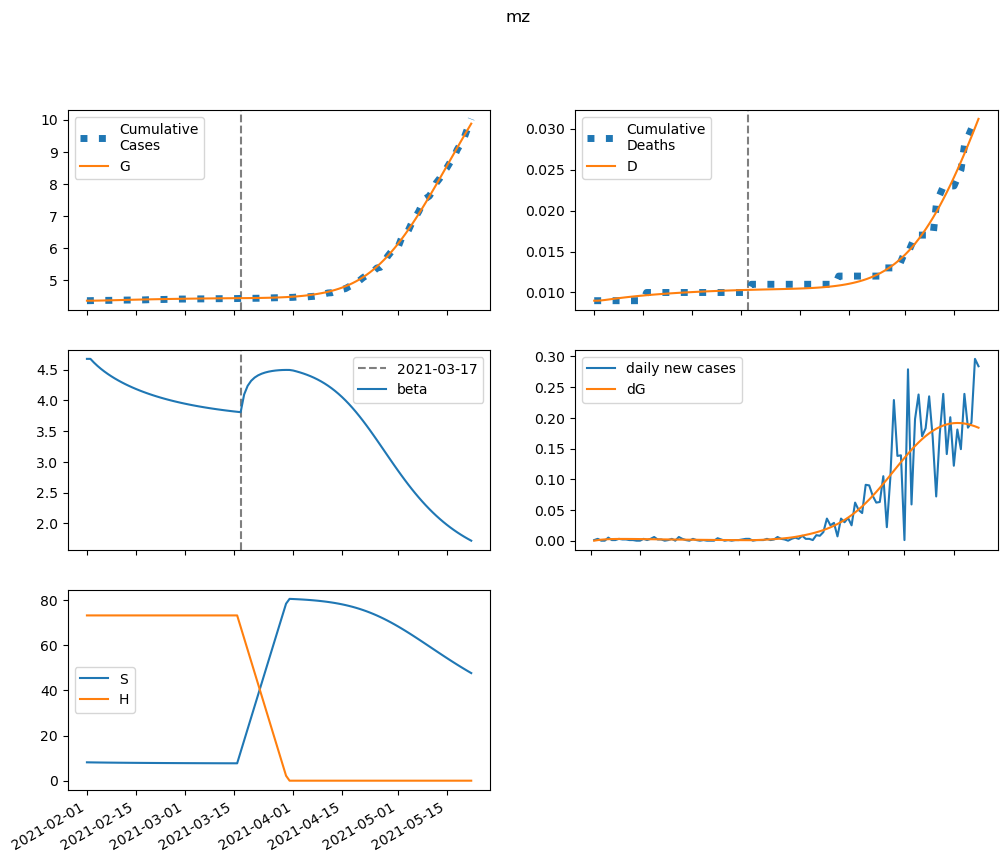

Source data for this figure (header and first rows):
series, 2021-02-01, 2021-02-02, 2021-02-03, 2021-02-04, 2021-02-05, 2021-02-06, 2021-02-07, 2021-02-08, 2021-02-09, 2021-02-10, 2021-02-11, 2021-02-12, 2021-02-13, 2021-02-14, 2021-02-15, 2021-02-16, 2021-02-17, 2021-02-18, 2021-02-19, 2021-02-20, 2021-02-21, 2021-02-22, 2021-02-23
S, 8137, 8112, 8089, 8068, 8049, 8030, 8013, 7997, 7981, 7967, 7952, 7939, 7926, 7914, 7902, 7891, 7880, 7869, 7859, 7850, 7840, 7831, 7823
E, 0.0, 24.72, 42.39, 54.79, 63.27, 68.83, 72.22, 74.01, 74.62, 74.36, 73.47, 72.14, 70.5, 68.65, 66.66, 64.59, 62.48, 60.36, 58.26, 56.18, 54.15, 52.16, 50.23
I, 135.6, 124.7, 115.7, 108, 101.5, 95.75, 90.7, 86.2, 82.12, 78.39, 74.95, 71.75, 68.76, 65.95, 63.29, 60.76, 58.36, 56.07, 53.89, 51.8, 49.79, 47.87, 46.03
A, 577.7, 539, 507, 480, 456.8, 436.5, 418.5, 402.3, 387.4, 373.6, 360.7, 348.6, 337, 325.9, 315.3, 305.1, 295.2, 285.6, 276.3, 267.3, 258.6, 250.1, 241.9
IH, 0.0, 5.429, 8.012, 9.085, 9.376, 9.274, 8.989, 8.629, 8.248, 7.873, 7.515, 7.178, 6.863, 6.568, 6.292, 6.031, 5.786, 5.553, 5.332, 5.122, 4.921, 4.729, 4.546
IN, 5.443, 10.52, 14.83, 18.48, 21.59, 24.22, 26.45, 28.33, 29.9, 31.21, 32.27, 33.13, 33.8, 34.31, 34.67, 34.9, 35.01, 35.02, 34.94, 34.78, 34.54, 34.23, 33.87
D, 9.0, 9.0, 9.033, 9.082, 9.138, 9.195, 9.252, 9.307, 9.36, 9.41, 9.458, 9.504, 9.548, 9.59, 9.63, 9.669, 9.706, 9.741, 9.775, 9.808, 9.839, 9.869, 9.898
R, 0.0, 39.04, 78.2, 116.6, 154, 190.1, 225, 258.7, 291.3, 322.9, 353.4, 383, 411.7, 439.5, 466.5, 492.6, 518, 542.7, 566.5, 589.7, 612.2, 633.9, 655
G, 4372, 4372, 4373, 4375, 4377, 4379, 4382, 4384, 4387, 4390, 4393, 4396, 4399, 4401, 4404, 4406, 4409, 4411, 4414, 4416, 4418, 4420, 4422
H, 73229, 73229, 73229, 73229, 73229, 73229, 73229, 73229, 73229, 73229, 73229, 73229, 73229, 73229, 73229, 73229, 73229, 73229, 73229, 73229, 73229, 73229, 73229
beta, 4.674, 4.674, 4.614, 4.561, 4.512, 4.468, 4.428, 4.39, 4.355, 4.322, 4.292, 4.263, 4.236, 4.21, 4.185, 4.162, 4.14, 4.12, 4.1, 4.081, 4.063, 4.046, 4.03
